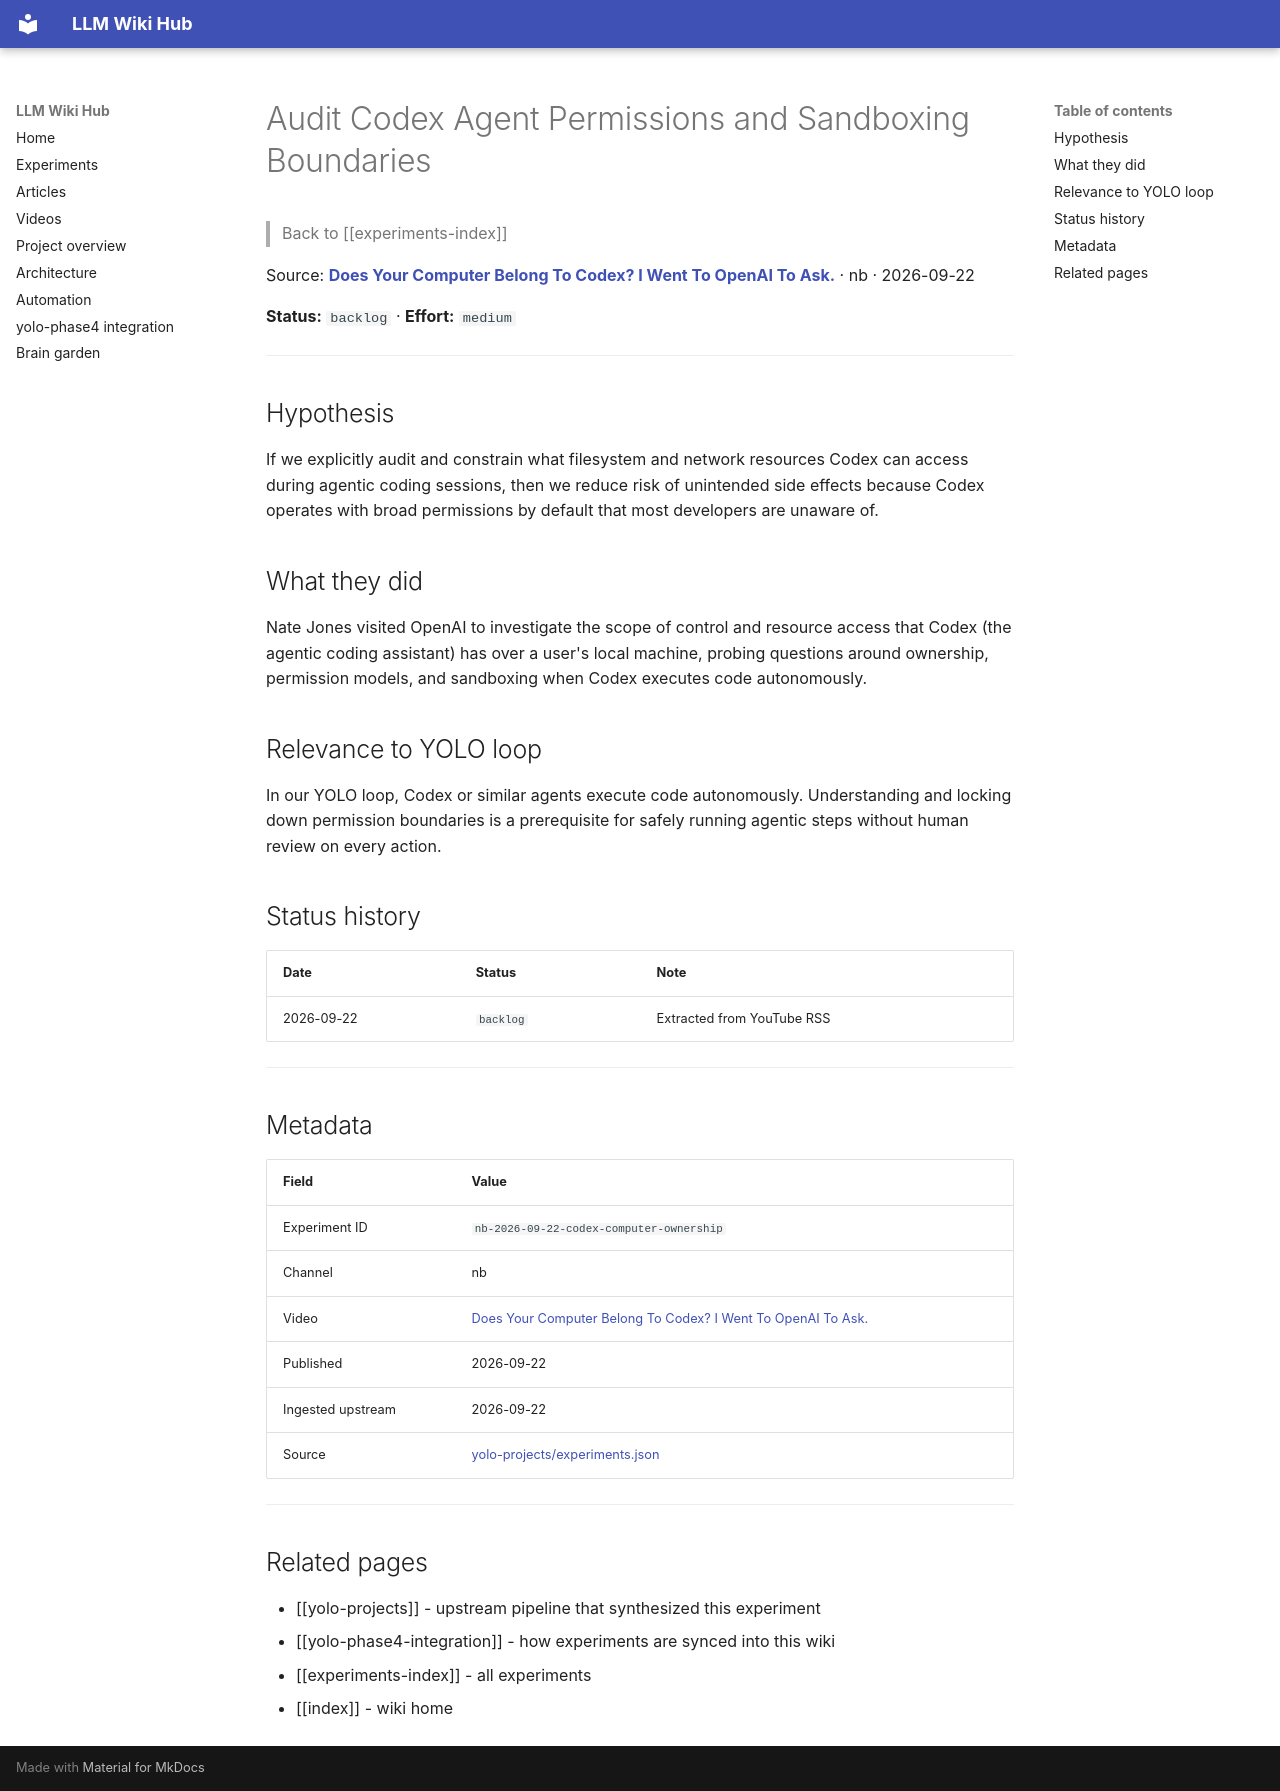

repository: Anguijm/llm-wiki-hub · page: experiments/nb-2026-09-22-codex-computer-ownership/index.html · generator: mkdocs

# Audit Codex Agent Permissions and Sandboxing Boundaries

> Back to [[experiments-index]]

Source: **[Does Your Computer Belong To Codex? I Went To OpenAI To Ask.](https://www.youtube.com/watch?v=TR8RDUzQaMo)** · nb · 2026-09-22

**Status:** `backlog` · **Effort:** `medium`

---

## Hypothesis

If we explicitly audit and constrain what filesystem and network resources Codex can access during agentic coding sessions, then we reduce risk of unintended side effects because Codex operates with broad permissions by default that most developers are unaware of.

## What they did

Nate Jones visited OpenAI to investigate the scope of control and resource access that Codex (the agentic coding assistant) has over a user's local machine, probing questions around ownership, permission models, and sandboxing when Codex executes code autonomously.

## Relevance to YOLO loop

In our YOLO loop, Codex or similar agents execute code autonomously. Understanding and locking down permission boundaries is a prerequisite for safely running agentic steps without human review on every action.

## Status history

| Date | Status | Note |
|---|---|---|
| 2026-09-22 | `backlog` | Extracted from YouTube RSS |

---

## Metadata

| Field | Value |
|---|---|
| Experiment ID | `nb-2026-09-22-codex-computer-ownership` |
| Channel | nb |
| Video | [Does Your Computer Belong To Codex? I Went To OpenAI To Ask.](https://www.youtube.com/watch?v=TR8RDUzQaMo) |
| Published | 2026-09-22 |
| Ingested upstream | 2026-09-22 |
| Source | [yolo-projects/experiments.json](https://github.com/Anguijm/yolo-projects/blob/main/experiments.json) |

---

## Related pages

- [[yolo-projects]] - upstream pipeline that synthesized this experiment
- [[yolo-phase4-integration]] - how experiments are synced into this wiki
- [[experiments-index]] - all experiments
- [[index]] - wiki home
